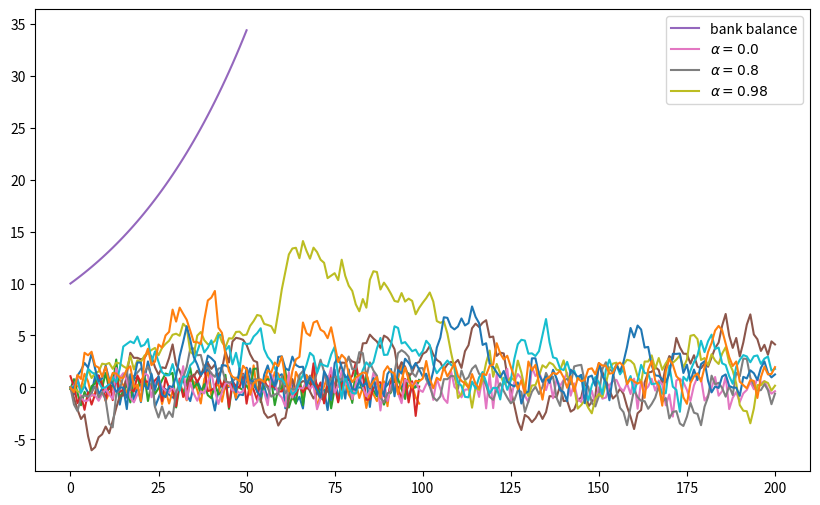

Generate this figure with matplotlib:
%matplotlib inline

import numpy as np
import matplotlib.pyplot as plt
plt.rcParams['figure.figsize'] = (10,6)

ϵ_values = np.random.randn(100)
plt.plot(ϵ_values)
plt.show()

np.sqrt(4)

np.log(4)

import numpy

numpy.sqrt(4)

import numpy as np

np.sqrt(4)

from numpy import sqrt

sqrt(4)

ϵ_values = np.random.randn(100)
plt.plot(ϵ_values)
plt.show()

ts_length = 100
ϵ_values = []   # empty list

for i in range(ts_length):
    e = np.random.randn()
    ϵ_values.append(e)

plt.plot(ϵ_values)
plt.show()

x = [10, 'foo', False]
type(x)

x

x.append(2.5)
x

x

x.pop()

x

x[0]   # first element of x

x[1]   # second element of x

for i in range(ts_length):
    e = np.random.randn()
    ϵ_values.append(e)

animals = ['dog', 'cat', 'bird']
for animal in animals:
    print("The plural of " + animal + " is " + animal + "s")

ts_length = 100
ϵ_values = []
i = 0
while i < ts_length:
    e = np.random.randn()
    ϵ_values.append(e)
    i = i + 1
plt.plot(ϵ_values)
plt.show()

r = 0.025         # interest rate
T = 50            # end date
b = np.empty(T+1) # an empty NumPy array, to store all b_t
b[0] = 10         # initial balance

for t in range(T):
    b[t+1] = (1 + r) * b[t]

plt.plot(b, label='bank balance')
plt.legend()
plt.show()

import numpy as np
import matplotlib.pyplot as plt

numbers = [-9, 2.3, -11, 0]

for x in numbers:
    if x < 0:
        print(-1)
    else:
        print(1)

import numpy as np

α = 0.9
T = 200
x = np.empty(T+1)
x[0] = 0

for t in range(T):
    x[t+1] = α * x[t] + np.random.randn()

plt.plot(x)
plt.show()

α_values = [0.0, 0.8, 0.98]
T = 200
x = np.empty(T+1)

for α in α_values:
    x[0] = 0
    for t in range(T):
        x[t+1] = α * x[t] + np.random.randn()
    plt.plot(x, label=f'$\\alpha = {α}$')

plt.legend()
plt.show()

α = 0.9
T = 200
x = np.empty(T+1)
x[0] = 0

for t in range(T):
    x[t+1] = α * np.abs(x[t]) + np.random.randn()

plt.plot(x)
plt.show()

α = 0.9
T = 200
x = np.empty(T+1)
x[0] = 0

for t in range(T):
    if x[t] < 0:
        abs_x = - x[t]
    else:
        abs_x = x[t]
    x[t+1] = α * abs_x + np.random.randn()

plt.plot(x)
plt.show()

α = 0.9
T = 200
x = np.empty(T+1)
x[0] = 0

for t in range(T):
    abs_x = - x[t] if x[t] < 0 else x[t]
    x[t+1] = α * abs_x + np.random.randn()

plt.plot(x)
plt.show()

n = 100000

count = 0
for i in range(n):
    u, v = np.random.uniform(), np.random.uniform()
    d = np.sqrt((u - 0.5)**2 + (v - 0.5)**2)
    if d < 0.5:
        count += 1

area_estimate = count / n

print(area_estimate * 4)  # dividing by radius**2